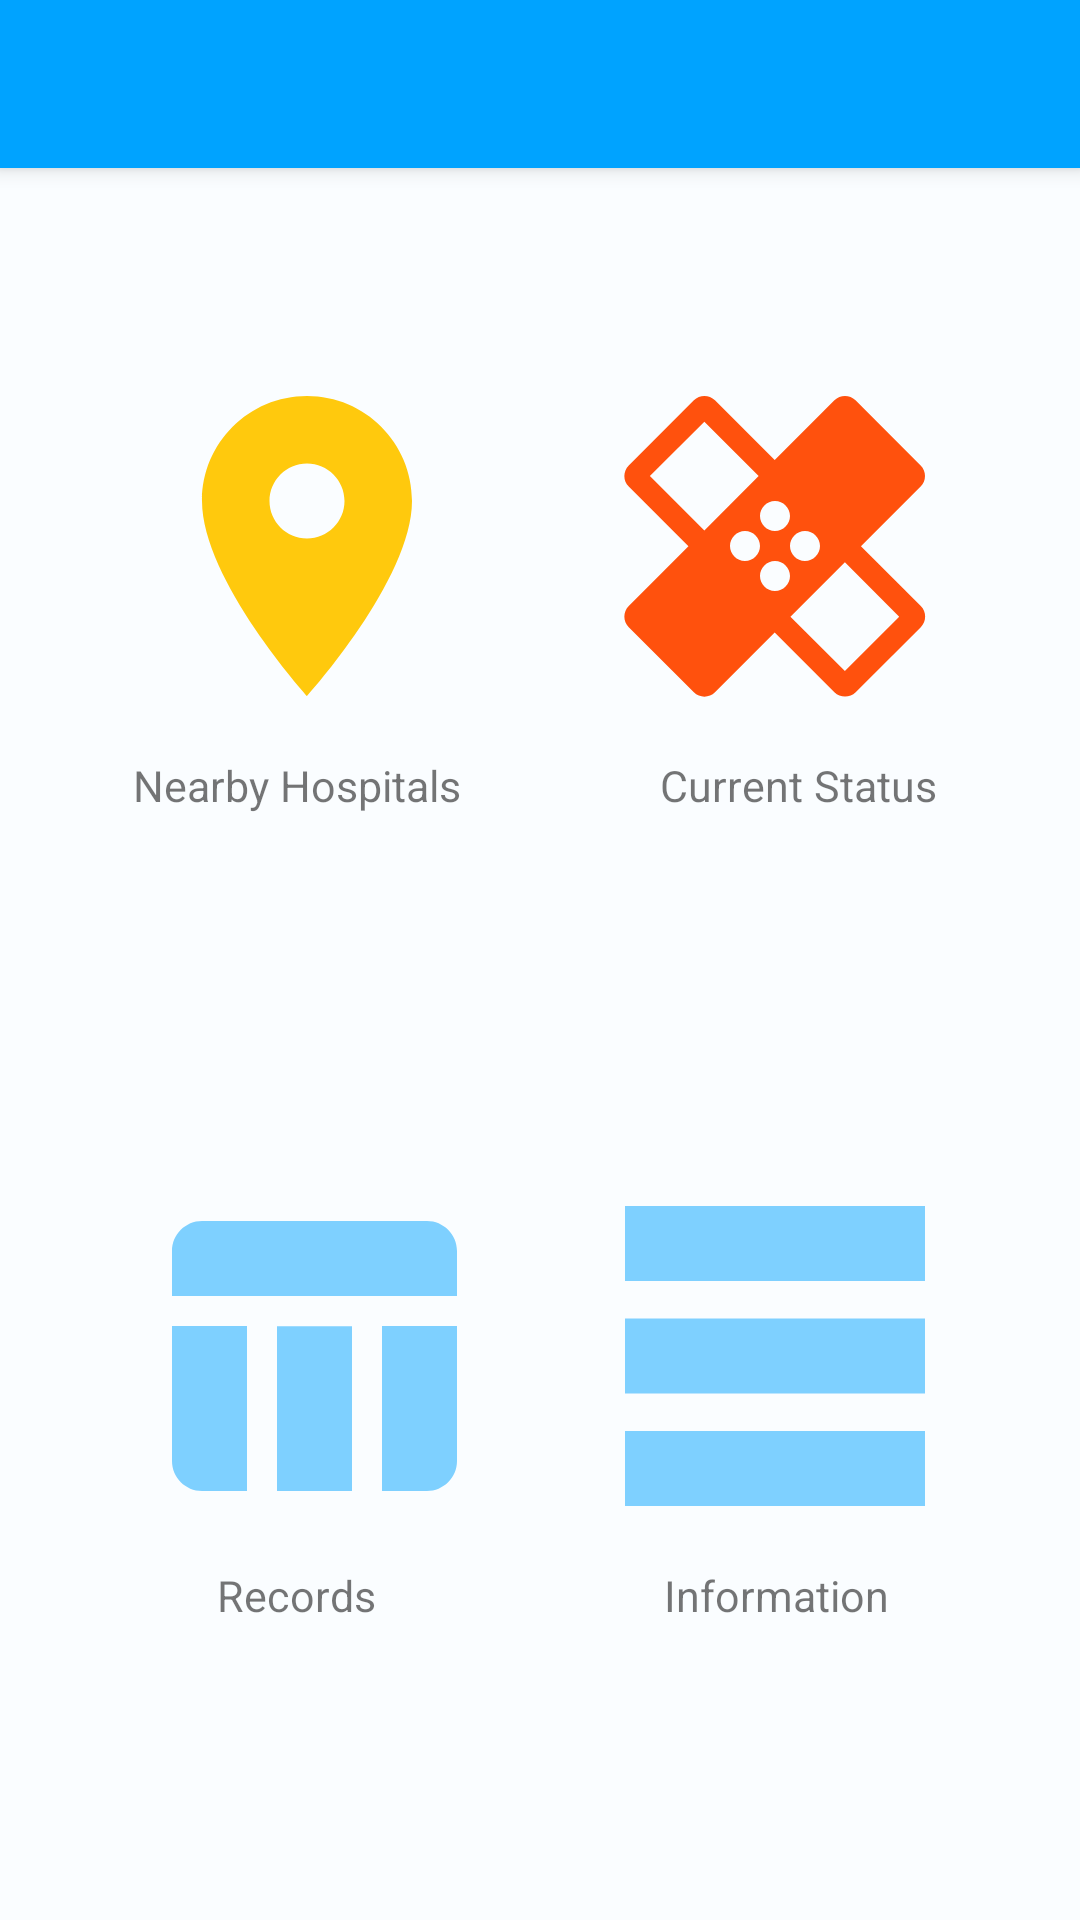

Produce the Android XML layout that renders to this screen, including the resource entries it uses.
<!-- AndroidManifest.xml: application theme Theme.Design.Light.NoActionBar -->
<!-- res/layout/activity_main_menu.xml -->
<?xml version="1.0" encoding="utf-8"?>

<androidx.constraintlayout.widget.ConstraintLayout xmlns:android="http://schemas.android.com/apk/res/android"
    xmlns:app="http://schemas.android.com/apk/res-auto"
    xmlns:tools="http://schemas.android.com/tools"
    android:layout_width="match_parent"
    android:layout_height="match_parent"
    tools:context=".MainMenuActivity"
    android:orientation="vertical"
    android:gravity="center"
    android:background="@color/skyish_050"
    >

    <include android:id="@+id/my_toolbar" layout="@layout/main_toolbar" />

    <androidx.constraintlayout.widget.ConstraintLayout
        android:layout_width="416dp"
        android:layout_height="660dp"
        android:layout_margin="5dp"
        android:padding="40dp"
        android:orientation="vertical"
        app:layout_constraintBottom_toBottomOf="parent"
        app:layout_constraintEnd_toEndOf="parent"
        app:layout_constraintStart_toStartOf="parent"
        app:layout_constraintTop_toBottomOf="@+id/my_toolbar">

        <Button
            android:id="@+id/button"
            android:layout_width="120dp"
            android:layout_height="120dp"
            android:layout_marginStart="30dp"
            android:layout_marginTop="64dp"
            android:background="@drawable/ic_baseline_place"
            android:onClick="emerge_click"
            app:layout_constraintStart_toStartOf="parent"
            app:layout_constraintTop_toTopOf="parent" />

        <Button
            android:id="@+id/button2"
            android:layout_width="120dp"
            android:layout_height="120dp"
            android:layout_marginTop="64dp"
            android:layout_marginEnd="30dp"
            android:background="@drawable/ic_baseline_healing"
            android:onClick="StatusClick"
            app:layout_constraintEnd_toEndOf="parent"
            app:layout_constraintTop_toTopOf="parent" />

        <Button
            android:id="@+id/button3"
            android:layout_width="120dp"
            android:layout_height="120dp"
            android:layout_marginStart="30dp"

            android:layout_marginTop="150dp"
            android:background="@drawable/ic_baseline_table_chart"
            android:onClick="RecordsClick"
            app:layout_constraintStart_toStartOf="parent"
            app:layout_constraintTop_toBottomOf="@+id/button" />

        <Button
            android:id="@+id/button4"
            android:layout_width="120dp"
            android:layout_height="120dp"
            android:layout_marginTop="150dp"
            android:layout_marginEnd="30dp"
            android:background="@drawable/ic_baseline_table_rows_24"
            app:layout_constraintEnd_toEndOf="parent"
            app:layout_constraintTop_toBottomOf="@+id/button2" />

        <TextView
            android:id="@+id/emerge_text"
            android:layout_width="wrap_content"
            android:layout_height="wrap_content"
            android:layout_marginStart="32dp"
            android:layout_marginTop="10dp"
            android:text="Nearby Hospitals"
            android:textSize="7pt"
            app:layout_constraintStart_toStartOf="parent"
            app:layout_constraintTop_toBottomOf="@+id/button" />

        <TextView
            android:id="@+id/info_text"
            android:layout_width="wrap_content"
            android:layout_height="wrap_content"
            android:layout_marginTop="10dp"
            android:layout_marginEnd="52dp"
            android:text="Information"
            android:textSize="7pt"
            app:layout_constraintEnd_toEndOf="parent"
            app:layout_constraintTop_toBottomOf="@+id/button4" />

        <TextView
            android:id="@+id/table_text"
            android:layout_width="wrap_content"
            android:layout_height="wrap_content"
            android:layout_marginStart="60dp"
            android:layout_marginTop="10dp"
            android:text="Records"
            android:textSize="7pt"
            app:layout_constraintStart_toStartOf="parent"
            app:layout_constraintTop_toBottomOf="@+id/button3" />

        <TextView
            android:id="@+id/status_text"
            android:layout_width="wrap_content"
            android:layout_height="wrap_content"
            android:layout_marginTop="10dp"
            android:layout_marginEnd="36dp"
            android:text="Current Status"
            android:textSize="7pt"
            app:layout_constraintEnd_toEndOf="parent"
            app:layout_constraintTop_toBottomOf="@+id/button2" />
    </androidx.constraintlayout.widget.ConstraintLayout>
    
</androidx.constraintlayout.widget.ConstraintLayout>
<!-- res/layout/main_toolbar.xml (included above) -->
<?xml version="1.0" encoding="utf-8"?>

<androidx.appcompat.widget.Toolbar
    xmlns:android="http://schemas.android.com/apk/res/android"
    xmlns:app="http://schemas.android.com/apk/res-auto"
    android:layout_width="match_parent"
    android:layout_height="?attr/actionBarSize"
    android:background="@color/skyish_700"
    android:elevation="4dp"
    app:titleTextColor="@color/white"
    android:theme="@style/ThemeOverlay.AppCompat.Dark"
    app:popupTheme="@style/ThemeOverlay.AppCompat.Light"
     />

<!-- resources referenced by this layout -->
<resources>
  <color name="skyish_050">#FAFDFF</color>
  <color name="skyish_700">#00A3FF</color>
  <color name="white">#FFFFFFFF</color>
  <!-- drawable ic_baseline_healing (drawable) -->
  <vector android:height="24dp" android:tint="#FF510D"
      android:viewportHeight="24" android:viewportWidth="24"
      android:width="24dp" xmlns:android="http://schemas.android.com/apk/res/android">
      <path android:fillColor="@android:color/white" android:pathData="M17.73,12.02l3.98,-3.98c0.39,-0.39 0.39,-1.02 0,-1.41l-4.34,-4.34c-0.39,-0.39 -1.02,-0.39 -1.41,0l-3.98,3.98L8,2.29C7.8,2.1 7.55,2 7.29,2c-0.25,0 -0.51,0.1 -0.7,0.29L2.25,6.63c-0.39,0.39 -0.39,1.02 0,1.41l3.98,3.98L2.25,16c-0.39,0.39 -0.39,1.02 0,1.41l4.34,4.34c0.39,0.39 1.02,0.39 1.41,0l3.98,-3.98 3.98,3.98c0.2,0.2 0.45,0.29 0.71,0.29 0.26,0 0.51,-0.1 0.71,-0.29l4.34,-4.34c0.39,-0.39 0.39,-1.02 0,-1.41l-3.99,-3.98zM12,9c0.55,0 1,0.45 1,1s-0.45,1 -1,1 -1,-0.45 -1,-1 0.45,-1 1,-1zM7.29,10.96L3.66,7.34l3.63,-3.63 3.62,3.62 -3.62,3.63zM10,13c-0.55,0 -1,-0.45 -1,-1s0.45,-1 1,-1 1,0.45 1,1 -0.45,1 -1,1zM12,15c-0.55,0 -1,-0.45 -1,-1s0.45,-1 1,-1 1,0.45 1,1 -0.45,1 -1,1zM14,11c0.55,0 1,0.45 1,1s-0.45,1 -1,1 -1,-0.45 -1,-1 0.45,-1 1,-1zM16.66,20.34l-3.63,-3.62 3.63,-3.63 3.62,3.62 -3.62,3.63z"/>
  </vector>
  <!-- drawable ic_baseline_place (drawable) -->
  <vector android:height="24dp" android:tint="#FFC90D"
      android:viewportHeight="24" android:viewportWidth="24"
      android:width="24dp" xmlns:android="http://schemas.android.com/apk/res/android">
      <path android:fillColor="@android:color/white" android:pathData="M12,2C8.13,2 5,5.13 5,9c0,5.25 7,13 7,13s7,-7.75 7,-13c0,-3.87 -3.13,-7 -7,-7zM12,11.5c-1.38,0 -2.5,-1.12 -2.5,-2.5s1.12,-2.5 2.5,-2.5 2.5,1.12 2.5,2.5 -1.12,2.5 -2.5,2.5z"/>
  </vector>
  <!-- drawable ic_baseline_table_chart (drawable) -->
  <vector android:height="24dp" android:tint="#7ED0FF"
      android:viewportHeight="24" android:viewportWidth="24"
      android:width="24dp" xmlns:android="http://schemas.android.com/apk/res/android">
      <path android:fillColor="@android:color/white" android:pathData="M10,10.02h5L15,21h-5zM17,21h3c1.1,0 2,-0.9 2,-2v-9h-5v11zM20,3L5,3c-1.1,0 -2,0.9 -2,2v3h19L22,5c0,-1.1 -0.9,-2 -2,-2zM3,19c0,1.1 0.9,2 2,2h3L8,10L3,10v9z"/>
  </vector>
  <!-- drawable ic_baseline_table_rows_24 (drawable) -->
  <vector android:height="24dp" android:tint="#7ED0FF"
      android:viewportHeight="24" android:viewportWidth="24"
      android:width="24dp" xmlns:android="http://schemas.android.com/apk/res/android">
      <path android:fillColor="@android:color/white" android:pathData="M22,7H2V2h20V7zM22,9.5H2v5h20V9.5zM22,17H2v5h20V17z"/>
  </vector>
</resources>
